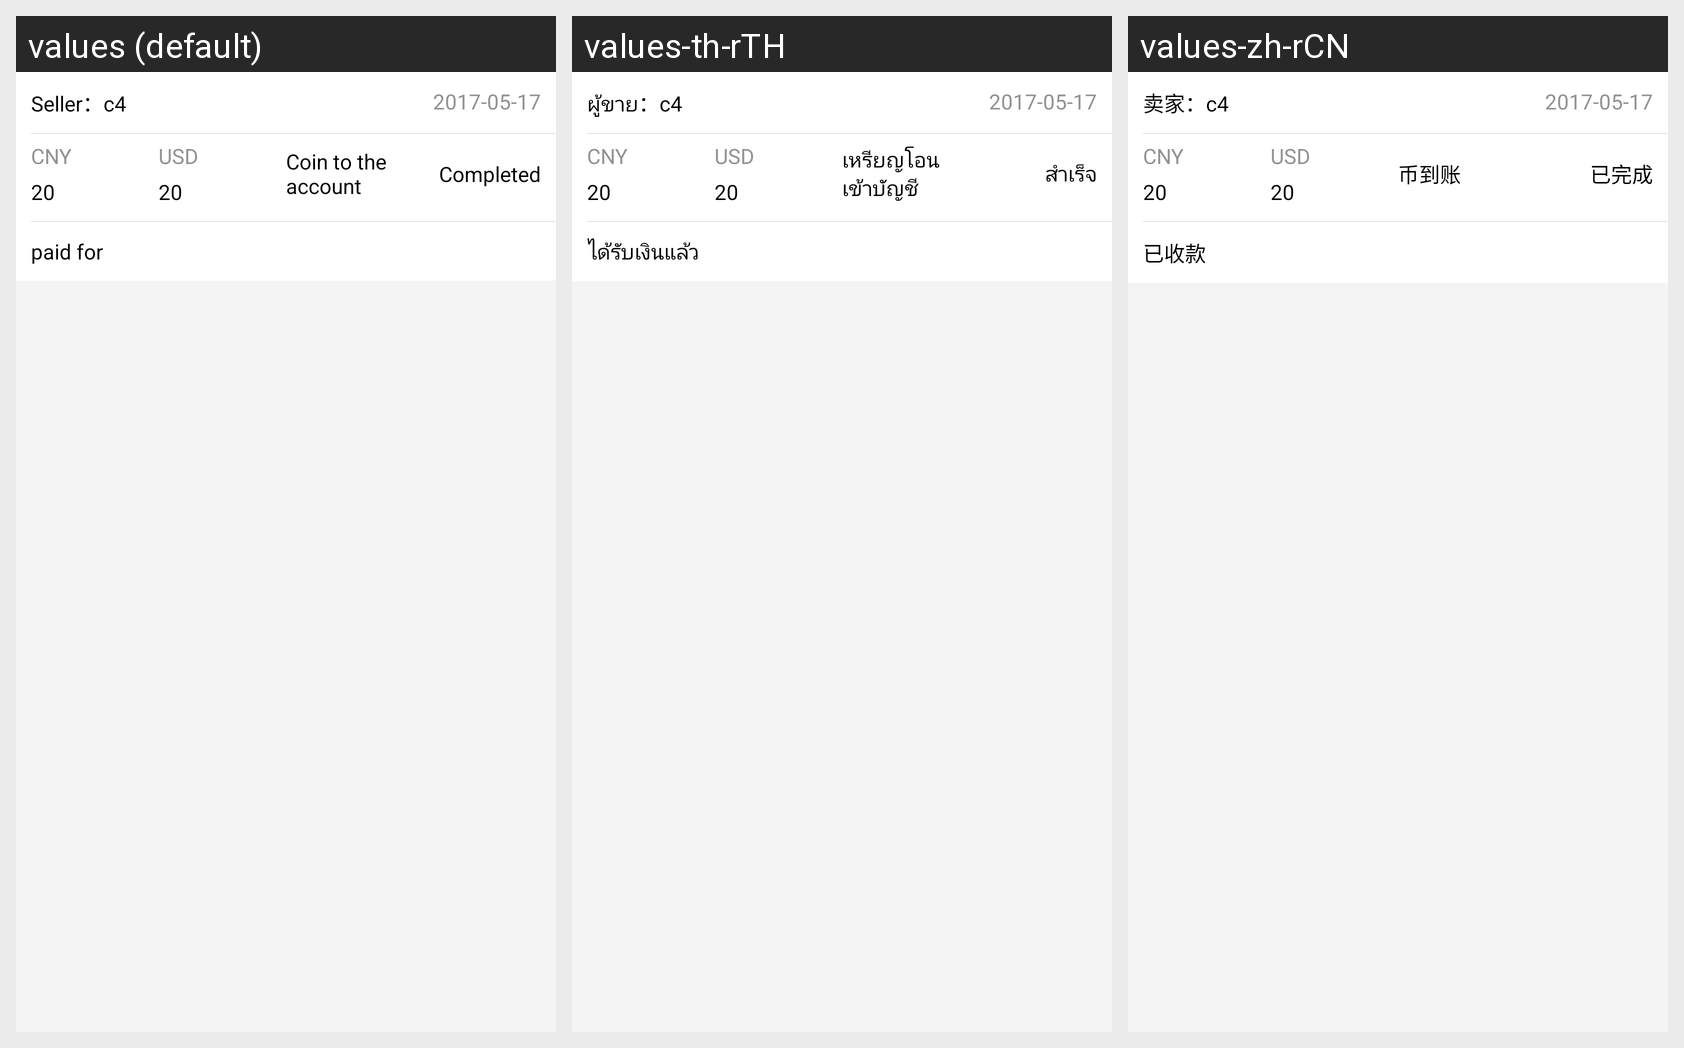

The same Android screen rendered under several of its app's locales, left to right. List the strings drawn on it with the default value and each locale's translation.
Android screen res/layout/adapter_asset_item5.xml rendered under 3 locales, left to right: values (default), values-th-rTH, values-zh-rCN. Device: Nexus 5 (rendered at 1080×1920; each locale shown at half size, 540×960, under a caption strip naming it); theme AppTheme.
Strings drawn on this screen, with the default value and each locale's value (text and hints the layout hard-codes, and strings that could not be matched under every locale, appear in the picture but are not listed):

seller
  values: Seller
  values-th-rTH: ผู้ขาย
  values-zh-rCN: 卖家

coin_finish
  values: Coin to the account
  values-th-rTH: เหรียญโอนเข้าบัญชี
  values-zh-rCN: 币到账

finish
  values: Completed
  values-th-rTH: สำเร็จ
  values-zh-rCN: 已完成

may_take_money
  values: paid for
  values-th-rTH: ได้รับเงินแล้ว
  values-zh-rCN: 已收款
